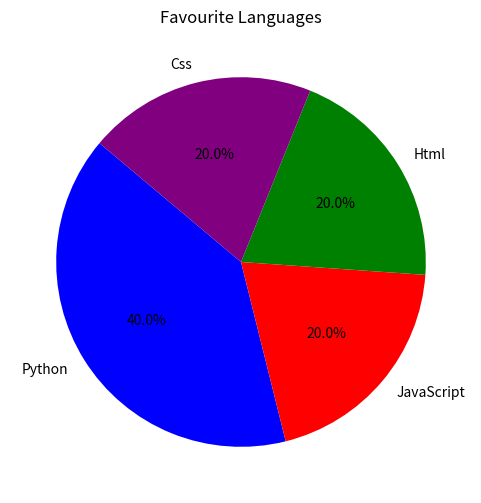

Write Python code to recreate this figure.
import matplotlib.pyplot as plt

# Data for Pie Chart
labels = ['Python', 'JavaScript', 'Html', 'Css']
sizes = [40, 20, 20, 20]  # Values representing the percentage of each category
colors = ['blue', 'red', 'green', 'purple']  # Custom colors for better visualization

# Create Pie Chart
plt.figure(figsize=(6,6))  # Set figure size
plt.pie(sizes, labels=labels, autopct='%1.1f%%', startangle=140, colors=colors)

# Add Title
plt.title('Favourite Languages')

# Show Pie Chart
plt.show()


